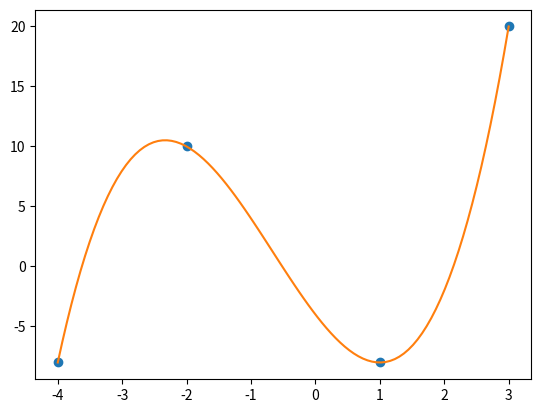
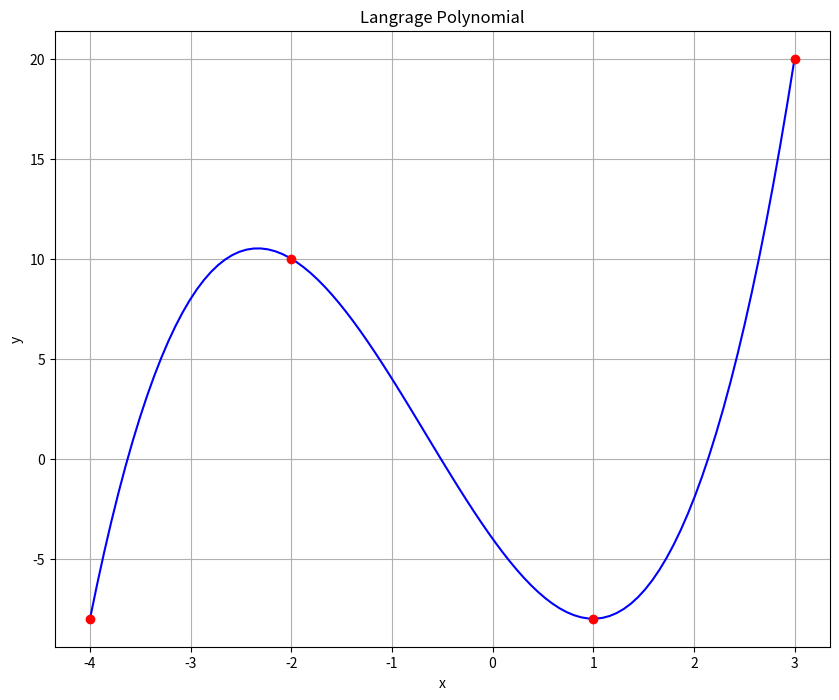

Reproduce these figures in Python, in order.
import numpy as np
import matplotlib.pyplot as plt
from scipy.interpolate import lagrange


x=np.array([-4, -2, 1,3])
y=np.array([-8, 10, -8, 20])
def lagranz(x,y,t):
    z = 0
    for j in range(len(y)):
        p1 = 1; p2 = 1
        for i in range(len(x)):
            if i==j:
                p1=p1*1; p2=p2*1
            else:
                p1=p1*(t-x[i])
                p2=p2*(x[j]-x[i])
        z=z+y[j]*p1/p2
    return z
x_new = np.linspace(np.min(x),np.max(x),100)
y_new = [lagranz(x,y,i) for i in x_new]
plt.plot(x,y,'o', x_new, y_new)
plt.show()


poly = lagrange(x, y)
print(poly)

x1 = -3
yp = 0
n=3
for i in range(n):
    p = 1
    for j in range(n):
        if i != j:
            p = p * (x1 - x[j])/(x[i] - x[j])
    yp = yp + p * y[i]
print('Interpolated value at ', x1, ' = ', yp)

x2 = -1
for i in range(n):
    p = 1
    for j in range(n):
        if i != j:
            p = p * (x2 - x[j])/(x[i] - x[j])
    yp = yp + p * y[i]
print('Interpolated value at ',x2 , ' = ', yp)

x3 = 0.5
for i in range(n):
    p = 1
    for j in range(n):
        if i != j:
            p = p * (x3 - x[j])/(x[i] - x[j])
    yp = yp + p * y[i]
print('Interpolated value at ',x3 , ' = ', yp)

x4 = 2.5
for i in range(n):
    p = 1
    for j in range(n):
        if i != j:
            p = p * (x4 - x[j])/(x[i] - x[j])
    yp = yp + p * y[i]
print('Interpolated value at ',x4 , ' = ', yp)

from scipy.interpolate import lagrange
f = lagrange(x, y)
fig = plt.figure(figsize = (10, 8))
plt.plot(x_new, f(x_new), 'b', x, y, 'ro')
plt.title('Langrage Polynomial')
plt.grid()
plt.xlabel('x')
plt.ylabel('y')
plt.show()